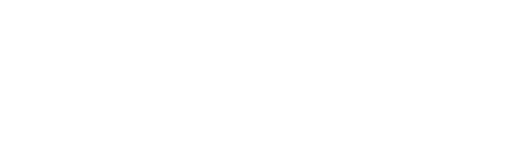
t = 0.00 s
t = 1.63 s: frame unchanged from t = 0.00 s, image omitted
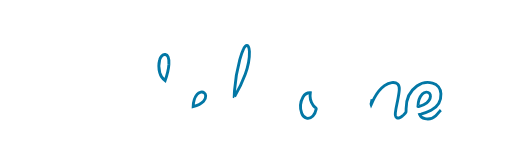
t = 3.30 s
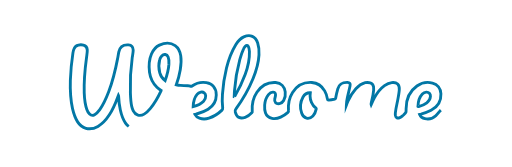
t = 4.97 s
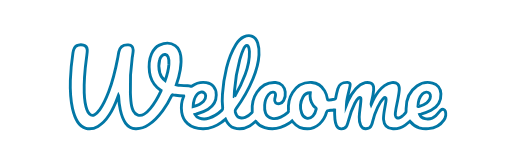
t = 5.80 s
t = 8.30 s: frame unchanged from t = 5.80 s, image omitted

The animated SVG that drew these frames (rendered in a browser with its animation timeline set to each time). Animation: 5 CSS @keyframes rules; frames cover the first 8.30 s, repeats indefinitely.

<!--?xml version="1.0" encoding="utf-8"?-->
<!-- Generator: Adobe Illustrator 22.1.0, SVG Export Plug-In . SVG Version: 6.00 Build 0)  -->
<svg version="1.1" id="Layer_1" xmlns="http://www.w3.org/2000/svg" xmlns:xlink="http://www.w3.org/1999/xlink" x="0px" y="0px" viewBox="0 0 1247.4 406.2" style="" xml:space="preserve">
<style type="text/css">
	.st0{fill:#FFFFFF;}
	.st1{fill:#FFFFFF;stroke:#0277A5;stroke-width:7;stroke-miterlimit:10;}
</style>
<title>Welcome2</title>
<path class="st0 HelPNTdZ_0" d="M788.6,204.8c-0.3,17.8,4.9,32.7,17.2,46.6c5.6,6.3-2.7,17.2-8.9,24s-15.3,9.4-22.9,4.1
	c-17-11.6-15.1-29.5-12.3-46.8S772.9,206.7,788.6,204.8z"></path>
<path class="st0 HelPNTdZ_1" d="M1115.7,251.3c0.3-14.4,2.9-27.1,12.3-37.4c5.5-6,12.9-9.4,20.3-4.1c7.7,5.4,6.4,13.5,2.5,20.5
	C1143.2,243.5,1130.4,248.2,1115.7,251.3z"></path>
<path class="st1 HelPNTdZ_2" d="M1074.1,267.9c-1.1,1-2.1,2.1-3,3.3c-2.9,3.6-6.1,7.1-9.4,10.4c-7.5,7.4-16.6,9.2-26.5,7.2
	c-5.7-1-10.6-4.9-12.9-10.2c1.3-0.4,2.3-0.8,3.3-1c8.6-2.1,16.9-5.2,24.7-9.2c16.1-8.6,24.8-21.6,23.9-40.4
	c-0.6-12.5-8.4-22.9-20.5-25.9c-13-3.5-26.9-0.9-37.9,7c-19.1,13.4-26.5,32.7-26.4,55.3c0.1,9.2,0.5,9.2-6.3,15.5
	c-0.8,0.7-1.6,1.4-2.5,2.1c-2.2,2-4.8,3.6-7.6,4.7c-5.2,1.6-8.5-0.3-9.6-5.6c-0.4-2.4-0.4-4.8-0.1-7.2c1-9.1,3.1-18,5-27
	c1.9-9.3,3.8-18.6,4.5-28.1c1.1-12.8-5.6-19.4-18.3-18c-6.7,0.8-12.4,3.7-17.7,7.6c-10.8,7.8-18.4,18.2-24.7,29.7
	c-2.8,5.2-5.3,10.7-7.8,16.4c-0.3-0.9-0.3-1.8,0-2.7c1.5-7.2,3.1-14.3,4.5-21.5c1.2-6.3,2.5-12.6,1.3-19.1c-0.9-4.5-2.9-8.2-7.7-9.6
	c-4.1-1.3-8.4-1.4-12.6-0.4c-9.2,2.4-16.5,7.8-22.8,14.7c-8,8.9-14.4,19-19,30c-1.4,3.3-2.8,6.7-4.1,10c0.2-6.2,1-12.4,2.4-18.5
	c2.2-9.4,4.5-18.8,6.5-28.2c1.3-6-0.5-8.1-6.5-8.7c-0.2,0-0.5-0.1-0.7-0.1c-10.7,0.1-18.9,2-22.6,15.8c-2.2,7.6-4,15.3-5.3,23.1
	c-0.2,1.1-0.5,1.8-1.7,2c-5,1-10,1.9-15,2.4c-2.2,0.2-3-0.6-3.2-2.6c-0.9-7.1-3.2-13.9-6.8-20.1c-6.9-12.1-17.1-19.5-31.2-20.4
	c-20.4-1.3-36,7.3-47,24.3c-8.8,13.7-11.1,29.1-9.9,45c0.2,1.4-0.3,2.8-1.4,3.6c-5.3,4.7-11.2,8.7-17.7,11.6
	c-6.7,2.9-13.6,4.3-20.9,2.9c-7.9-1.5-13.5-5.7-16.2-13.5c-2.2-6.2-2.3-12.6-1.9-19c0.7-9.3,3.2-18.1,9.3-25.4
	c2.7-3.2,6-5.7,10.6-5.9c4.4-0.2,6.5,1.8,6.6,6.1c0.1,3.5-1.2,6.7-1.9,10c-1.7,8.1,3.3,13.3,11.5,11.7c4.3-0.8,8.1-3.5,10.2-7.4
	c3.8-6.5,4.7-13.6,3.8-21c-1.5-11.9-9.9-21.9-23.2-22.9c-20-1.4-34.9,7.6-45.8,23.6c-9.7,14.2-12.6,30.2-11.4,47.1
	c0.2,0.7,0,1.5-0.5,2.1c-4.8,5-9.9,9.8-16.7,12c-4.9,1.6-10.2,2.4-15.2,0.3c-5.6-2.4-7.3-7.7-8.9-13.1c-0.8-2.4-0.3-5.1,1.3-7.1
	c16.9-23.2,31.2-48,42.1-74.6c7.5-18.5,13.3-37.5,14.4-57.6c0.5-9.9,0-19.6-3.2-29.1c-5.4-16.1-18.3-21.7-33.8-14.7
	c-8.8,4-14.7,11-19.6,19c-10.8,17.5-17.6,36.7-22.5,56.6c-5.1,20.9-8.5,42.1-9.9,63.6c-0.9,11.1-0.8,22.3,0.5,33.4
	c0.3,2.3,0.1,4-1.7,5.8c-9.1,8.8-19.5,15.6-31.6,19.5c-7.6,2.6-15.7,2.7-23.3,0.2c-4.7-1.5-8.7-4.8-10.9-9.2
	c1.4-0.4,2.6-0.8,3.8-1.1c9.9-2.7,19.6-6,28.3-11.6c12.6-8.1,19.8-19.5,19.8-34.8c0-16-9.2-27.7-24.1-30c-12.2-2-24.8,1-34.9,8.2
	c-1.5,1.1-2.6,1.3-4.1,0.4c-1.4-0.6-2.9-0.9-4.4-0.9c-6.6-0.3-13.1-0.6-19.7-1c-3.4-0.2-6.8-0.7-10.2-1.5c4.3-12,7.6-24.3,9.7-36.8
	c1.8-11.1,2.9-22.3,1.2-33.6c-1.5-10-5.1-19-13.6-25c-12.4-8.8-25.5-7.3-38.4-1.2c-9.4,4.4-15.4,12.3-19.4,21.7
	c-6.1,14.4-6.8,29.4-4.7,44.6c2,14,7.7,26.3,18,36.2c3.2,3,6.6,5.6,10.2,8c-0.1,0.4-0.1,0.7-0.2,1.1c-7,15.1-15.1,29.7-25.8,42.6
	c-4.4,5.4-9.2,10.3-15.2,13.9c-10.4,6.2-21.3,3-26.6-7.8c-1.7-3.5-2.9-7.3-3.8-11.1c-2.4-10.6-2.8-21.4-3.2-32.3
	c-1.1-29.1,0.4-58.2,4.5-87c0.9-5.9,2.4-11.8,2.3-17.8c-0.2-8.1-3.5-12.1-11.6-12.7c-14.7-1.1-20.9,4.8-23.4,17.1
	c-1.1,5.5-2,11-3,16.4c-5.2,27.3-11.7,54.1-21.5,80.2c-5.8,15.4-12.1,30.5-21.9,43.9c-3.6,4.8-7.3,9.6-12.6,12.6
	c-4.4,2.5-8.7,1.9-12.3-1.6c-3.3-3.1-5.1-7.1-6.6-11.3c-4.7-13-5.9-26.6-6.4-40.3c-1-29.2,1.8-58.1,5.7-86.9
	c0.8-5.9,2-11.8,1.7-17.9c-0.3-6.4-3.4-10.6-9.2-11.8c-4.1-0.9-8.3-0.9-12.4,0c-4.8,1-8.9,4.3-10.6,8.9c-1.3,3.2-2.2,6.6-2.7,10.1
	c-3.4,22.1-5.5,44.5-6.3,66.9c-0.7,23.2,0.2,46.3,5.3,69.1c2.6,11.3,6,22.3,12.4,32.2c4.9,7.5,11.2,13.4,20.2,15.7
	c10.4,2.7,20.2,0.5,29.3-4.7c11.7-6.6,20.2-16.5,27.4-27.6c9.1-14,15.6-29.2,21.2-44.8c0.4-1,0.8-2,1.2-3c0.5,1.1,0.7,2.3,0.7,3.6
	c0.4,10.7,1.8,21.4,4.1,31.9c2.5,11.3,5.9,22.2,12.6,31.8c6,8.4,14.1,13.3,24.5,13.8c11.9,0.5,22.4-3.5,32.1-9.9
	c13.8-9.1,24.5-21.2,34.2-34.3c8.4-11.4,15.6-23.6,21.6-36.4c0.9-1.9,1.9-2.4,3.8-1.9c1.9,0.4,3.9,0.8,5.9,1
	c6.6,0.9,13.2,1.4,19.8,1.5c0.1,0.2,0.1,0.4,0.1,0.6c-0.1,0.3-0.2,0.6-0.4,0.9c-5.1,12-6.7,25.3-4.7,38.2c1.6,11,6.2,20.5,14.5,28
	c10.9,9.8,24.3,12.6,38.3,12.4c16.3-0.2,30.9-5.9,44-15.5c3.4-2.5,6.6-5.2,10-8c0.7,1.4,1.2,2.4,1.7,3.4c4.2,8.2,10,14.9,19,17.9
	c13.3,4.4,26,2.2,38-4.6c5.4-3.1,10.1-7.2,14.7-11.4c0.2,0.1,0.3,0.1,0.4,0.2c0.3,0.3,0.5,0.6,0.8,1c5.2,6.9,12.6,11.9,20.9,14.3
	c20.9,6.1,40.1,1.6,58.1-10c3.1-1.9,5.9-4.1,8.6-6.5c0.9,1.2,1.6,2.2,2.4,3.2c4.3,5.3,9.3,10,15.7,12.4c17.6,6.6,34,4.6,48.5-8.1
	c8.8-7.7,14.3-17.4,17.3-28.6c1.2-4.2,1.1-4.2,5.5-4.3c3.5-0.2,7-0.6,10.4-1.2c1.2-0.3,2.5-0.4,3.8-0.2c-0.3,7.6,0,15.2,0.7,22.8
	c0.6,5.4,1.4,10.8,3.8,15.7s6.3,7.7,11.9,7.6c5.9,0,10.7-1.9,13.3-7.8c1.4-3.4,2.6-6.8,3.5-10.4c3.8-15.2,8.7-30,16-44
	c2.5-4.7,5-9.4,9.3-12.9c1.2-1,2.6-1.7,4.1-1s1.5,2.3,1.5,3.7c-0.1,4.8-0.6,9.6-1.2,14.4c-1.1,9.7-2.7,19.3-3,29.1
	c-0.2,7.1,0.5,14,3.6,20.5c2.5,5.2,6.3,8.3,12.2,8.3c6.4,0.1,11.4-2.1,13.9-8.4c1.2-2.9,2.2-5.9,2.9-9c2.8-12,6.9-23.7,12.2-34.8
	c3.7-7.7,7.7-15.4,13.8-21.6c1.4-1.4,3-3.1,5.2-2.2s1.7,3.2,1.6,5.1c-0.3,7.2-2.1,14.1-3.3,21.2c-1.6,9-3.5,18-2.8,27.2
	c1.1,13.8,9.2,21.9,23,22.4c10.7,0.5,21.2-2.7,29.8-9c3.9-2.9,7.6-6.1,11.3-9.3c8.1,9.7,13,13.2,22.8,16.2c7.2,2,14.8,2.7,22.3,2
	c15.8-1.2,28.7-7.7,37.7-20.9c4.5-6.3,5.8-14.3,3.6-21.7C1083.1,265.7,1078,264.4,1074.1,267.9z M411.5,156.4
	c-1,13.6-4.6,26.5-9.2,39.7c-6.3-4.6-10.9-11.2-13-18.8c-3-10.6-3.1-21.7-0.2-32.3c0.8-3.4,2.5-6.6,4.9-9.1
	c5.4-5.7,12.7-4.4,15.6,2.8C412,144.3,411.9,150.4,411.5,156.4z M480.1,229.7c2.3-2.9,5.6-4.8,9.2-5.6c6.3-1.4,11.6,2.7,11.8,9.1
	c0.2,5-1.6,9.8-5.1,13.4c-6.8,7.1-15.6,10.6-25.4,13C470.9,248.5,473,238.4,480.1,229.7z M571.1,235.3l-0.5-0.1
	c0.2-4.9,0.3-9.8,0.7-14.6c1.8-25.7,6.2-51.1,12.9-75.9c2.4-8.7,5-17.4,9-25.6c1.1-2.5,2.6-4.9,4.5-6.9c2.8-2.7,5.7-2.3,7.5,1.1
	c2,3.7,2.3,7.8,2.5,11.9c0.6,19.3-3.7,37.7-10.2,55.6c-6.8,18.5-15.3,36.4-25.5,53.2C571.6,234.5,571.3,234.9,571.1,235.3
	L571.1,235.3z M770.5,264.8c-1.4,6.5-3.2,12.8-8.1,17.6c-9.7,9.6-22.8,6.5-27.3-6.6c-4.8-13.1-3.6-27.7,3.2-39.8
	c3.6-6.7,9.4-10.6,17.7-10.3c-1.9,11.9,0.4,22.4,7.8,31.7c1.6,1.9,3.4,3.6,5.4,5.1C769.9,263.2,770.8,263.7,770.5,264.8L770.5,264.8
	z M1020,259.3c-0.5,0.3-1.2,0.2-1.7-0.2c0.2-11.2,2.5-21.9,10.7-30.5c2.5-2.7,5.9-4.2,9.5-4.4c6.4-0.4,10.7,4.1,10.2,10.6
	c-0.5,6.7-3.9,11.6-8.9,15.5C1034,254.9,1027.2,257.5,1020,259.3L1020,259.3z"></path>
<style data-made-with="vivus-instant">.HelPNTdZ_0{stroke-dasharray:199 201;stroke-dashoffset:200;animation:HelPNTdZ_draw_0 16200ms ease-in 0ms infinite,HelPNTdZ_fade 16200ms linear 0ms infinite;}.HelPNTdZ_1{stroke-dasharray:129 131;stroke-dashoffset:130;animation:HelPNTdZ_draw_1 16200ms ease-in 0ms infinite,HelPNTdZ_fade 16200ms linear 0ms infinite;}.HelPNTdZ_2{stroke-dasharray:5447 5449;stroke-dashoffset:5448;animation:HelPNTdZ_draw_2 16200ms ease-in 0ms infinite,HelPNTdZ_fade 16200ms linear 0ms infinite;}@keyframes HelPNTdZ_draw{100%{stroke-dashoffset:0;}}@keyframes HelPNTdZ_fade{0%{stroke-opacity:1;}97.53086419753086%{stroke-opacity:1;}100%{stroke-opacity:0;}}@keyframes HelPNTdZ_draw_0{4.938271604938271%{stroke-dashoffset: 200}25.514403292181072%{ stroke-dashoffset: 0;}100%{ stroke-dashoffset: 0;}}@keyframes HelPNTdZ_draw_1{10.082304526748972%{stroke-dashoffset: 130}30.658436213991763%{ stroke-dashoffset: 0;}100%{ stroke-dashoffset: 0;}}@keyframes HelPNTdZ_draw_2{15.226337448559674%{stroke-dashoffset: 5448}35.80246913580247%{ stroke-dashoffset: 0;}100%{ stroke-dashoffset: 0;}}</style></svg>
